The GitHub repository gargasz-13/ece4300-not-hotdog contains a labelled image folder "ece4300-not-hotdog" with 2 categories: fruit, hotdogs. Examples follow, each with its label.

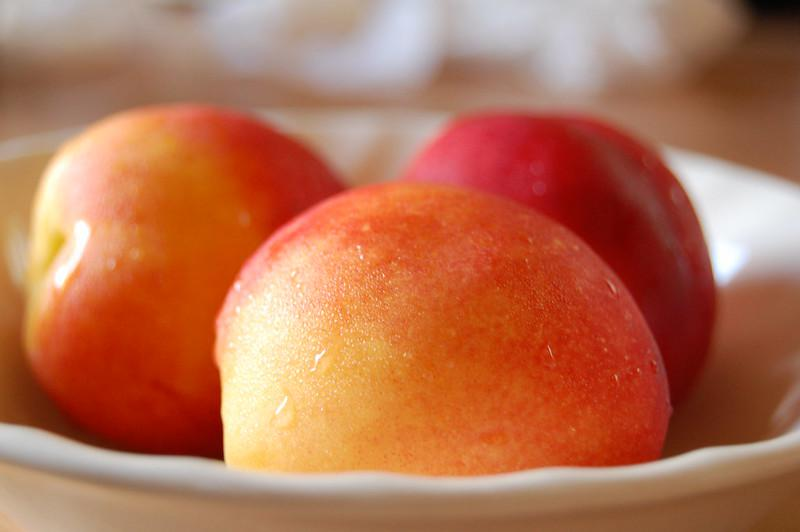
Label: fruit

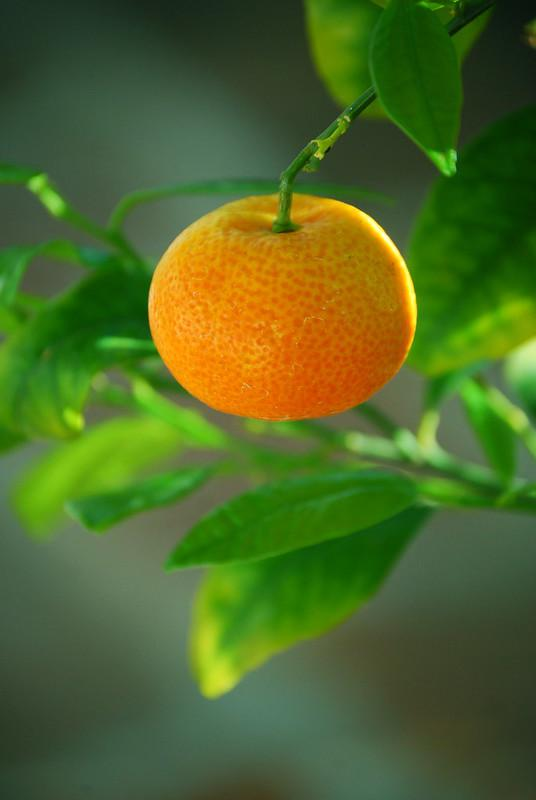
Label: fruit

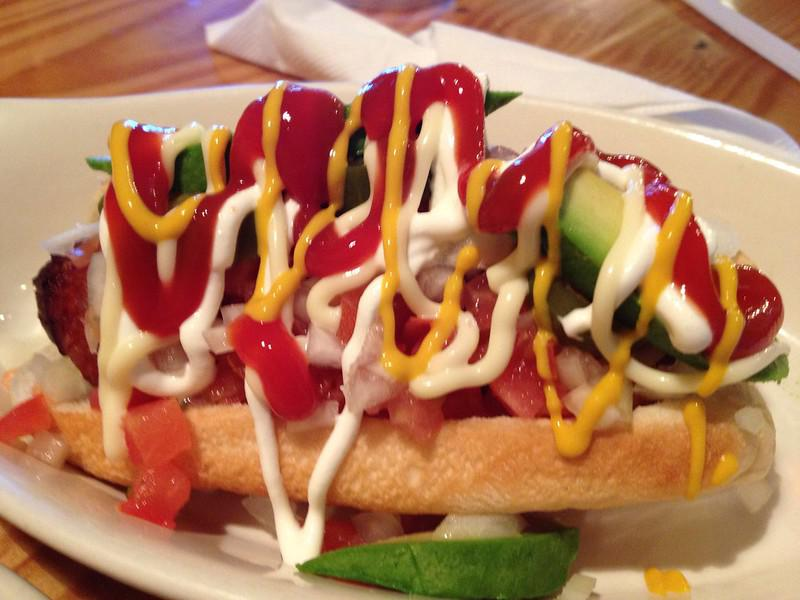
Label: hotdogs

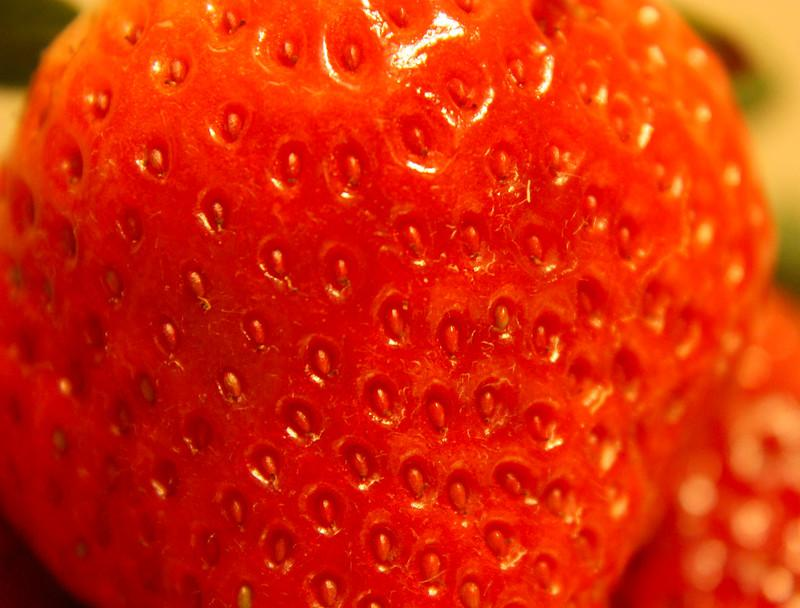
Label: fruit

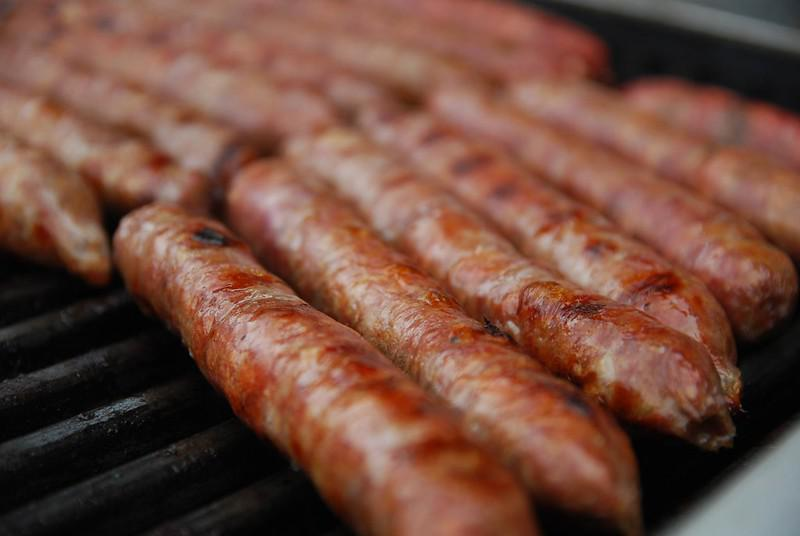
Label: hotdogs

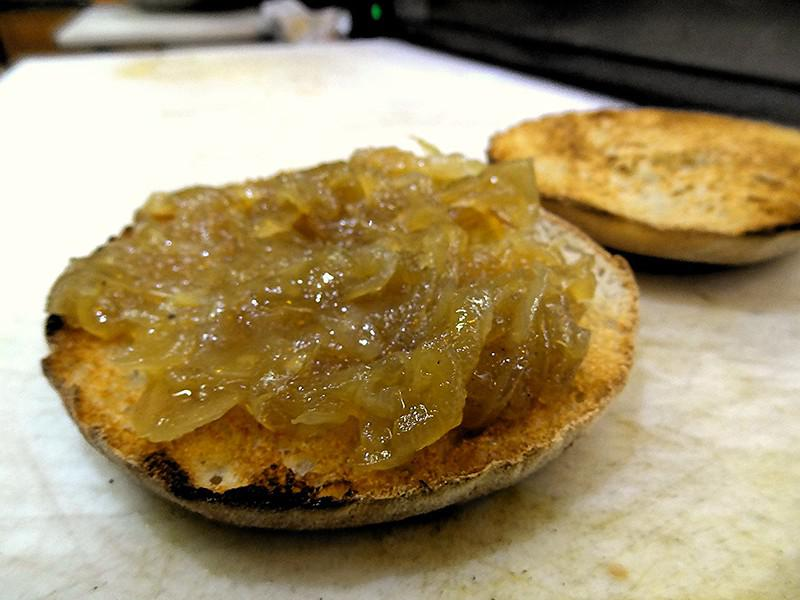
Label: hotdogs
